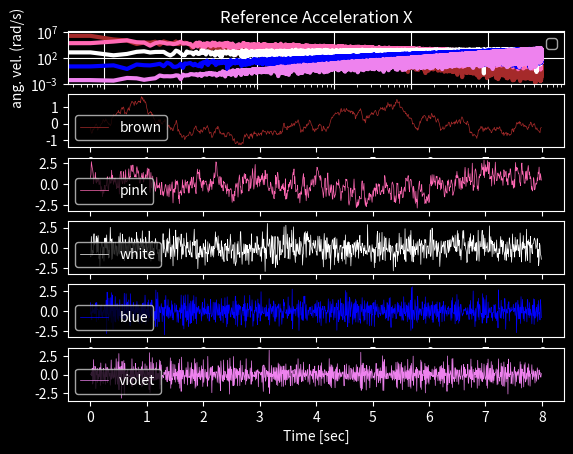
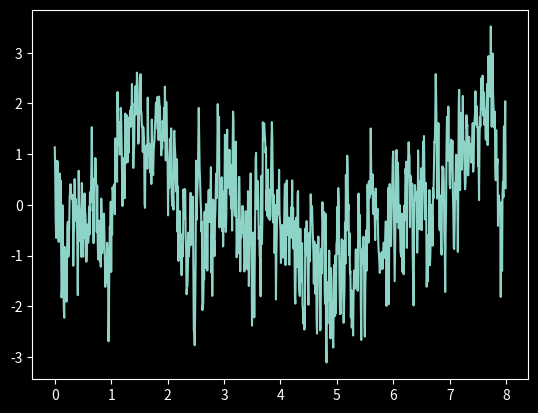

The script that saved these images, in order:
# ref:
# https://en.wikipedia.org/wiki/Pink_noise

# https://stackoverflow.com/questions/67085963/generate-colors-of-noise-in-python
# https://stackoverflow.com/questions/73257113/should-i-divide-by-f-or-sqrtf-to-generate-pink-noise
# Pink noise can be computer-generated by first generating a white noise signal, Fourier-transforming it, then dividing the amplitudes of the different frequency components by the square root of the frequency (in one dimension), or by the frequency (in two dimensions) etc.
# and also :
# https://github.com/felixpatzelt/colorednoise
# about underscores in numbers: https://stackoverflow.com/questions/54009778/what-do-underscores-in-a-number-mean

import numpy as np
import matplotlib.pyplot as plt

#pink_noise()
#plt.style.use('dark_background')
#plt.figure(figsize=(12, 8), tight_layout=True)
#plt.plot(pink_noise())
#plt.show()
NB_SAMPLE= 1000
SAMPLE_FREQ_HZ  = 125
SAMPLE_INTV_SEC = 1/SAMPLE_FREQ_HZ
def pink_noise(N = 1000):
    X_white = np.fft.rfft(np.random.randn(N)) # generate white noise 
    S = 1/np.where(X_white == 0, float('inf'), np.sqrt(X_white)) # divide the amplitude of the frequency components by 1/f for the pink noise
    #S = 1/np.where(np.fft.rfftfreq(N) == 0, float('inf'), np.sqrt(np.fft.rfftfreq(N)))

    #S = psd(np.fft.rfftfreq(N))
    # Normalize S
    S = S / np.sqrt(np.mean(S**2))
    X_shaped = X_white * S;
    return np.fft.irfft(X_shaped);
# plot time (ir spatial or other) domain
def plot_timedomain(ax_list,sample_count: int = None):
    n = sample_count if sample_count else 1000
    #fig, ax_list = plt.subplots(5, 1, figsize=(12, 8), tight_layout=True)
    i = 0
    for G, c, l in zip(
            [brownian_noise, pink_noise, white_noise, blue_noise, violet_noise],
            ['brown', 'hotpink', 'white', 'blue', 'violet'],
            ['brown', 'pink', 'white', 'blue', 'violet']):
        ax = ax_list[i]
        #t = [x*SAMPLE_INTV_SEC for x in range(0, n)]
        dt = SAMPLE_INTV_SEC
        t=np.arange(0,n*dt,dt)

        ax.plot(t, G(n), color=c, linewidth=0.5, label=l)
        ax.legend(loc='lower left')
        ax.set_xlabel("Time [sec]")
        i += 1
    #plt.suptitle(f"Colored Noise (n={n} points; sampling rate = {SAMPLE_FREQ_HZ}Hz)")
    #plt.show()
    return ax_list

def plot_spectrum_ax(ax,s):
    f = np.fft.rfftfreq(len(s))
    return ax.loglog(f, np.abs(np.fft.rfft(s)))[0]
def plot_spectrum(s):
    f = np.fft.rfftfreq(len(s))
    return plt.loglog(f, np.abs(np.fft.rfft(s)))[0]

def noise_psd(N, psd = lambda f: 1):
        X_white = np.fft.rfft(np.random.randn(N));
        S = psd(np.fft.rfftfreq(N))
        # Normalize S
        S = S / np.sqrt(np.mean(S**2))
        X_shaped = X_white * S;
        return np.fft.irfft(X_shaped);

def PSDGenerator(f):
    return lambda N: noise_psd(N, f)

@PSDGenerator
def white_noise(f):
    return 1;

@PSDGenerator
def blue_noise(f):
    return np.sqrt(f);

@PSDGenerator
def violet_noise(f):
    return f;

@PSDGenerator
def brownian_noise(f):
    return 1/np.where(f == 0, float('inf'), f)

@PSDGenerator
def pink_noise(f):
    return 1/np.where(f == 0, float('inf'), np.sqrt(f))


plt.style.use('dark_background')
#plt.figure(figsize=(12, 8), tight_layout=True)
f, axarr = plt.subplots(6, sharex=False) # do not use sharex or x axis for time domain will be log as well (would be unusual)
for G, c in zip(
        [brownian_noise, pink_noise, white_noise, blue_noise, violet_noise], 
        ['brown', 'hotpink', 'white', 'blue', 'violet']):
    plot_spectrum_ax(axarr[0],G(30*50_000)).set(color=c, linewidth=3) # the underscore is just to separate the group of zeros.
axarr[0].set_title('Reference Acceleration X')
axarr[0].set_ylabel('ang. vel. (rad/s)', fontsize=10)
axarr[0].set_ylim([1e-3, None]);
axarr[0].grid()
axarr[0].legend()
plot_timedomain(axarr[1:])

f2, ax = plt.subplots(1, sharex=False) # do not use sharex or x axis for time domain will be log as well (would be unusual)
dt = SAMPLE_INTV_SEC
t=np.arange(0,NB_SAMPLE*dt,dt)
ax.plot(t,pink_noise(NB_SAMPLE))
plt.show()
#plt.style.use('dark_background')
#plt.figure(figsize=(12, 8), tight_layout=True)
#for G, c in zip(
#        [brownian_noise, pink_noise, white_noise, blue_noise, violet_noise], 
#        ['brown', 'hotpink', 'white', 'blue', 'violet']):
#    plot_spectrum(G(30*50_000)).set(color=c, linewidth=3)
#plt.legend(['brownian', 'pink', 'white', 'blue', 'violet'])
#plt.suptitle("Colored Noise");
#plt.ylim([1e-3, None]);
#plt.show()
